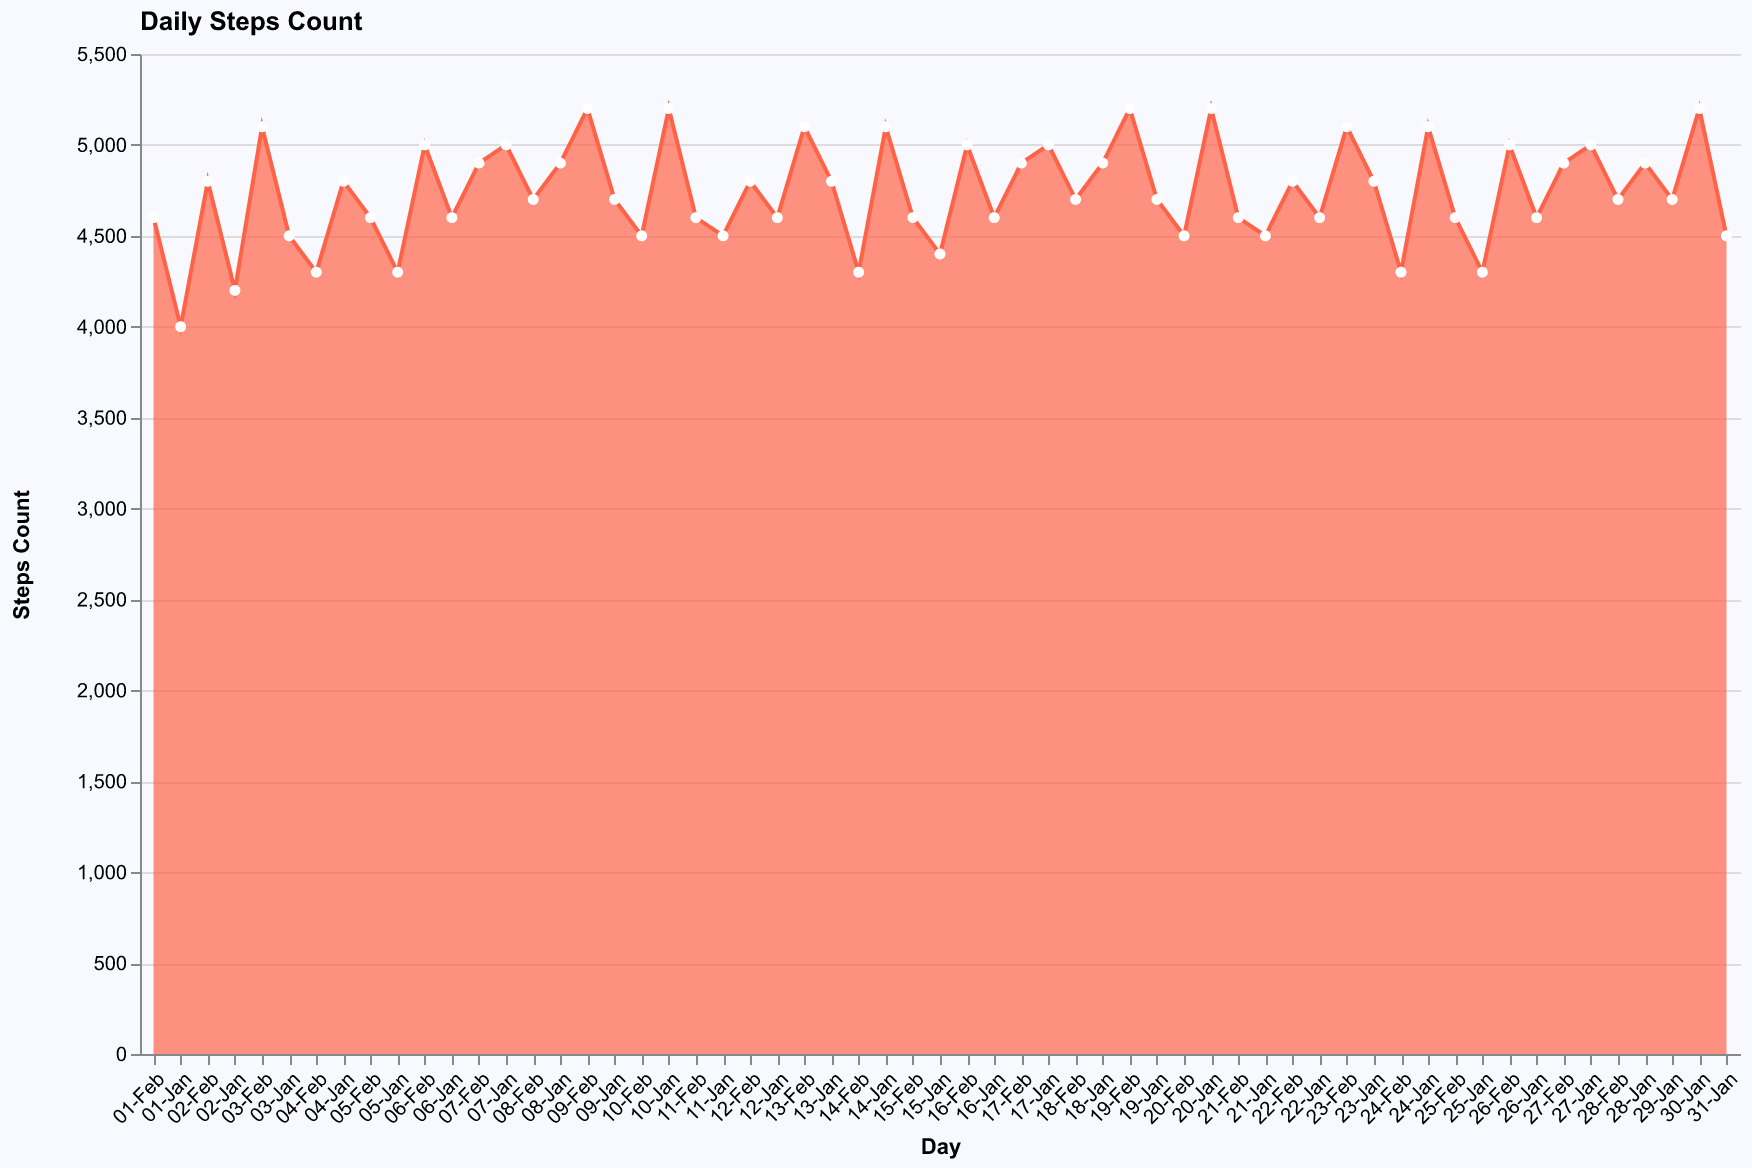

Data behind this chart, as committed beside it:
Day, Steps
01-Jan, 4000
02-Jan, 4200
03-Jan, 4500
04-Jan, 4800
05-Jan, 4300
06-Jan, 4600
07-Jan, 5000
08-Jan, 4900
09-Jan, 4700
10-Jan, 5200
11-Jan, 4500
12-Jan, 4600
13-Jan, 4800
14-Jan, 5100
15-Jan, 4400
16-Jan, 4600
17-Jan, 5000
18-Jan, 4900
19-Jan, 4700
20-Jan, 5200
21-Jan, 4500
22-Jan, 4600
23-Jan, 4800
24-Jan, 5100
25-Jan, 4300
26-Jan, 4600
27-Jan, 5000
28-Jan, 4900
29-Jan, 4700
30-Jan, 5200
31-Jan, 4500
01-Feb, 4600
02-Feb, 4800
03-Feb, 5100
04-Feb, 4300
05-Feb, 4600
06-Feb, 5000
07-Feb, 4900
08-Feb, 4700
09-Feb, 5200
10-Feb, 4500
11-Feb, 4600
12-Feb, 4800
13-Feb, 5100
14-Feb, 4300
15-Feb, 4600
16-Feb, 5000
17-Feb, 4900
18-Feb, 4700
19-Feb, 5200
20-Feb, 4500
21-Feb, 4600
22-Feb, 4800
23-Feb, 5100
24-Feb, 4300
25-Feb, 4600
26-Feb, 5000
27-Feb, 4900
28-Feb, 4700
